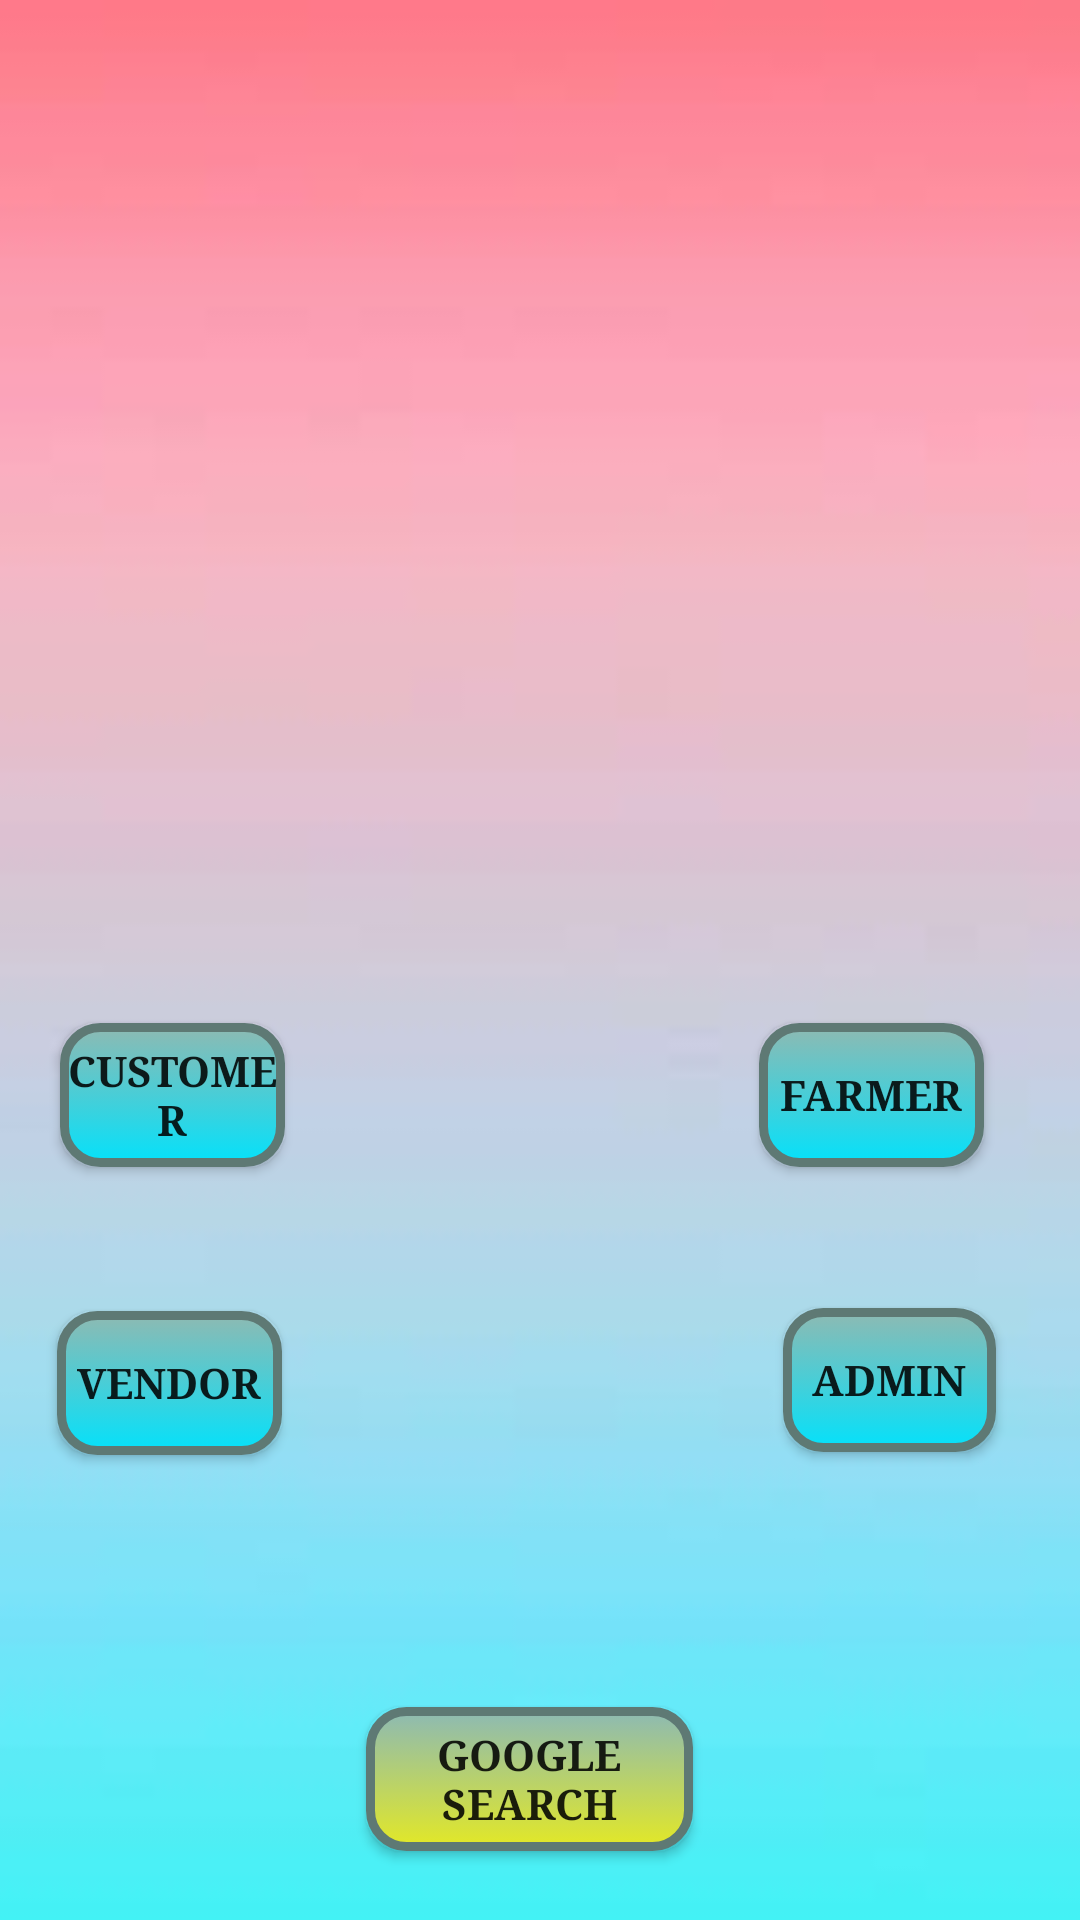

Here is an Android app screen rendered from its layout file. Give the layout XML and the strings, colors and styles it references.
<!-- AndroidManifest.xml: application theme AppTheme -->
<!-- res/layout/activity_main.xml -->
<?xml version="1.0" encoding="utf-8"?>
<RelativeLayout xmlns:android="http://schemas.android.com/apk/res/android"
    xmlns:app="http://schemas.android.com/apk/res-auto"
    xmlns:tools="http://schemas.android.com/tools"
    android:layout_width="match_parent"
    android:layout_height="match_parent"
    android:background="@drawable/backgound"
    tools:context=".MainActivity">

    <TextView
        android:id="@+id/textView"
        android:layout_width="277dp"
        android:layout_height="wrap_content"
        android:layout_alignParentStart="true"
        android:layout_alignParentLeft="true"
        android:layout_alignParentTop="true"
        android:layout_alignParentEnd="true"
        android:layout_alignParentRight="true"
        android:layout_alignParentBottom="true"
        android:layout_marginStart="86dp"
        android:layout_marginLeft="86dp"
        android:layout_marginTop="42dp"
        android:layout_marginEnd="48dp"
        android:layout_marginRight="48dp"
        android:layout_marginBottom="659dp"
        android:text="Welcome To Kilimo Easy"
        android:textColor="#0E0D0D"
        android:textSize="18sp"
        android:textStyle="bold"
        android:typeface="normal"
        app:fontFamily="serif"
        app:layout_constraintBottom_toBottomOf="parent"
        app:layout_constraintEnd_toEndOf="parent"
        app:layout_constraintStart_toStartOf="parent"
        app:layout_constraintTop_toTopOf="parent" />

    <ViewFlipper
        android:id="@+id/v_flipper"
        android:layout_width="match_parent"
        android:layout_height="226dp"
        android:layout_alignParentBottom="true"
        android:layout_marginBottom="400dp">

    </ViewFlipper>

    <Button
        android:id="@+id/customerLoginBtn"
        android:layout_width="126dp"
        android:layout_height="wrap_content"
        android:layout_alignParentLeft="true"
        android:layout_alignParentRight="true"
        android:layout_alignParentBottom="true"
        android:layout_marginLeft="20dp"
        android:layout_marginRight="265dp"
        android:layout_marginBottom="251dp"
        android:background="@drawable/normalbutton"
        android:text="Customer"
        android:textStyle="bold"
        android:typeface="serif" />

    <Button
        android:id="@+id/googleBtn"
        android:layout_width="159dp"
        android:layout_height="wrap_content"
        android:layout_alignParentLeft="true"
        android:layout_alignParentRight="true"
        android:background="@drawable/googlebutton"
        android:layout_alignParentBottom="true"
        android:layout_marginLeft="122dp"
        android:layout_marginRight="129dp"
        android:layout_marginBottom="23dp"
        android:text="Google Search"
        android:textStyle="bold"
        android:typeface="serif" />

    <Button
        android:id="@+id/farmerLoginBtn"
        android:layout_width="126dp"
        android:layout_height="wrap_content"
        android:layout_alignParentLeft="true"
        android:layout_alignParentRight="true"
        android:layout_alignParentBottom="true"
        android:layout_marginLeft="253dp"
        android:layout_marginRight="32dp"
        android:layout_marginBottom="251dp"
        android:background="@drawable/normalbutton"
        android:text="Farmer"
        android:textStyle="bold"
        android:typeface="serif" />

    <Button
        android:id="@+id/vendorLoginBtn"
        android:layout_width="126dp"
        android:layout_height="wrap_content"
        android:layout_alignParentLeft="true"
        android:layout_alignParentRight="true"
        android:layout_alignParentBottom="true"
        android:background="@drawable/normalbutton"
        android:layout_marginLeft="19dp"
        android:layout_marginRight="266dp"
        android:layout_marginBottom="155dp"
        android:text="Vendor"
        android:textStyle="bold"
        android:typeface="serif" />

    <Button
        android:id="@+id/adminLoginBtn"
        android:layout_width="122dp"
        android:layout_height="wrap_content"
        android:layout_alignParentLeft="true"
        android:background="@drawable/normalbutton"
        android:layout_alignParentRight="true"
        android:layout_alignParentBottom="true"
        android:layout_marginLeft="261dp"
        android:layout_marginRight="28dp"
        android:layout_marginBottom="156dp"
        android:text="Admin"
        android:textStyle="bold"
        android:typeface="serif" />

</RelativeLayout>
<!-- resources referenced by this layout -->
<resources>
  <!-- drawable backgound: jpg bitmap (drawable, 1068 bytes) -->
  <!-- drawable googlebutton (drawable) -->
  <?xml version="1.0" encoding="utf-8"?>
  <selector xmlns:android="http://schemas.android.com/apk/res/android">
  
      <item android:state_pressed="true" >
          <shape android:shape="rectangle"  >
              <corners android:radius="12dip" />
              <stroke android:width="3dip" android:color="#5e7974" />
              <gradient android:angle="-90" android:startColor="#345953" android:endColor="#689a92"  />
          </shape>
      </item>
      <item android:state_focused="true">
          <shape android:shape="rectangle"  >
              <corners android:radius="12dip" />
              <stroke android:width="3dip" android:color="#5e7974" />
              <solid android:color="#e2e827"/>
          </shape>
      </item>
      <item >
          <shape android:shape="rectangle"  >
              <corners android:radius="12dip" />
              <stroke android:width="3dip" android:color="#5e7974" />
              <gradient android:angle="-90" android:startColor="#8dbab3" android:endColor="#e2e827" />
          </shape>
      </item>
  
  </selector>
  <!-- drawable normalbutton (drawable) -->
  <?xml version="1.0" encoding="utf-8"?>
  <selector xmlns:android="http://schemas.android.com/apk/res/android">
  
      <item android:state_pressed="true" >
          <shape android:shape="rectangle"  >
              <corners android:radius="12dip" />
              <stroke android:width="3dip" android:color="#5e7974" />
              <gradient android:angle="-90" android:startColor="#345953" android:endColor="#689a92"  />
          </shape>
      </item>
      <item android:state_focused="true">
          <shape android:shape="rectangle"  >
              <corners android:radius="12dip" />
              <stroke android:width="3dip" android:color="#5e7974" />
              <solid android:color="#05e1fa"/>
          </shape>
      </item>
      <item >
          <shape android:shape="rectangle"  >
              <corners android:radius="12dip" />
              <stroke android:width="3dip" android:color="#5e7974" />
              <gradient android:angle="-90" android:startColor="#8dbab3" android:endColor="#05e1fa" />
          </shape>
      </item>
  
  </selector>
  <style name="AppTheme" parent="Theme.AppCompat.Light.NoActionBar">
          <item name="colorPrimary">@color/colorPrimary</item>
          <item name="colorPrimaryDark">@color/colorPrimaryDark</item>
          <item name="colorAccent">@color/colorAccent</item>
      </style>
  <color name="colorPrimary">#008577</color>
  <color name="colorPrimaryDark">#00574B</color>
  <color name="colorAccent">#D81B60</color>
</resources>
